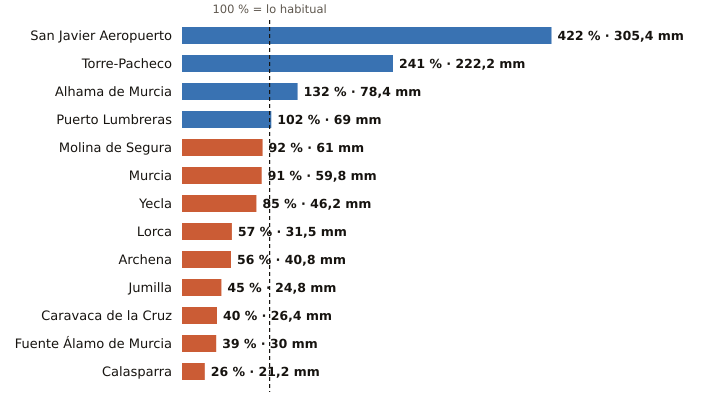

The file beside this chart, header and first rows:
estacion, provincia, indicativo, mm_otono, referencia_mm, pct, periodo_referencia, hasta, hora
San Javier Aeropuerto, Murcia, 7031X, 305.4, 72.3, 422, 2011-2025, 2026-11-01, 19
Torre-Pacheco, Murcia, 7026X, 222.2, 92.2, 241, 2005-2025, 2026-11-01, 19
Alhama de Murcia, Murcia, 7227X, 78.4, 59.4, 132, 2004-2025, 2026-11-01, 18
Puerto Lumbreras, Murcia, 7211B, 69.0, 67.5, 102, 1991-2020, 2026-11-01, 19
Molina de Segura, Murcia, 7237E, 61.0, 66.1, 92, 2005-2025, 2026-11-01, 19
Murcia, Murcia, 7178I, 59.8, 65.9, 91, 1991-2020, 2026-11-01, 19
Yecla, Murcia, 7275C, 46.2, 54.1, 85, 2009-2025, 2026-11-01, 19
Lorca, Murcia, 7209, 31.5, 54.8, 57, 1991-2020, 2026-11-01, 19
Archena, Murcia, 7158X, 40.8, 73.3, 56, 2008-2025, 2026-11-01, 18
Jumilla, Murcia, 7138B, 24.8, 55.3, 45, 2009-2025, 2026-11-01, 18
Caravaca de la Cruz, Murcia, 7119B, 26.4, 66.7, 40, 2009-2025, 2026-11-01, 19
Fuente Álamo de Murcia, Murcia, 7023X, 30.0, 77.0, 39, 2008-2025, 2026-11-01, 18
Calasparra, Murcia, 7121A, 21.2, 80.1, 26, 2008-2025, 2026-11-01, 17
